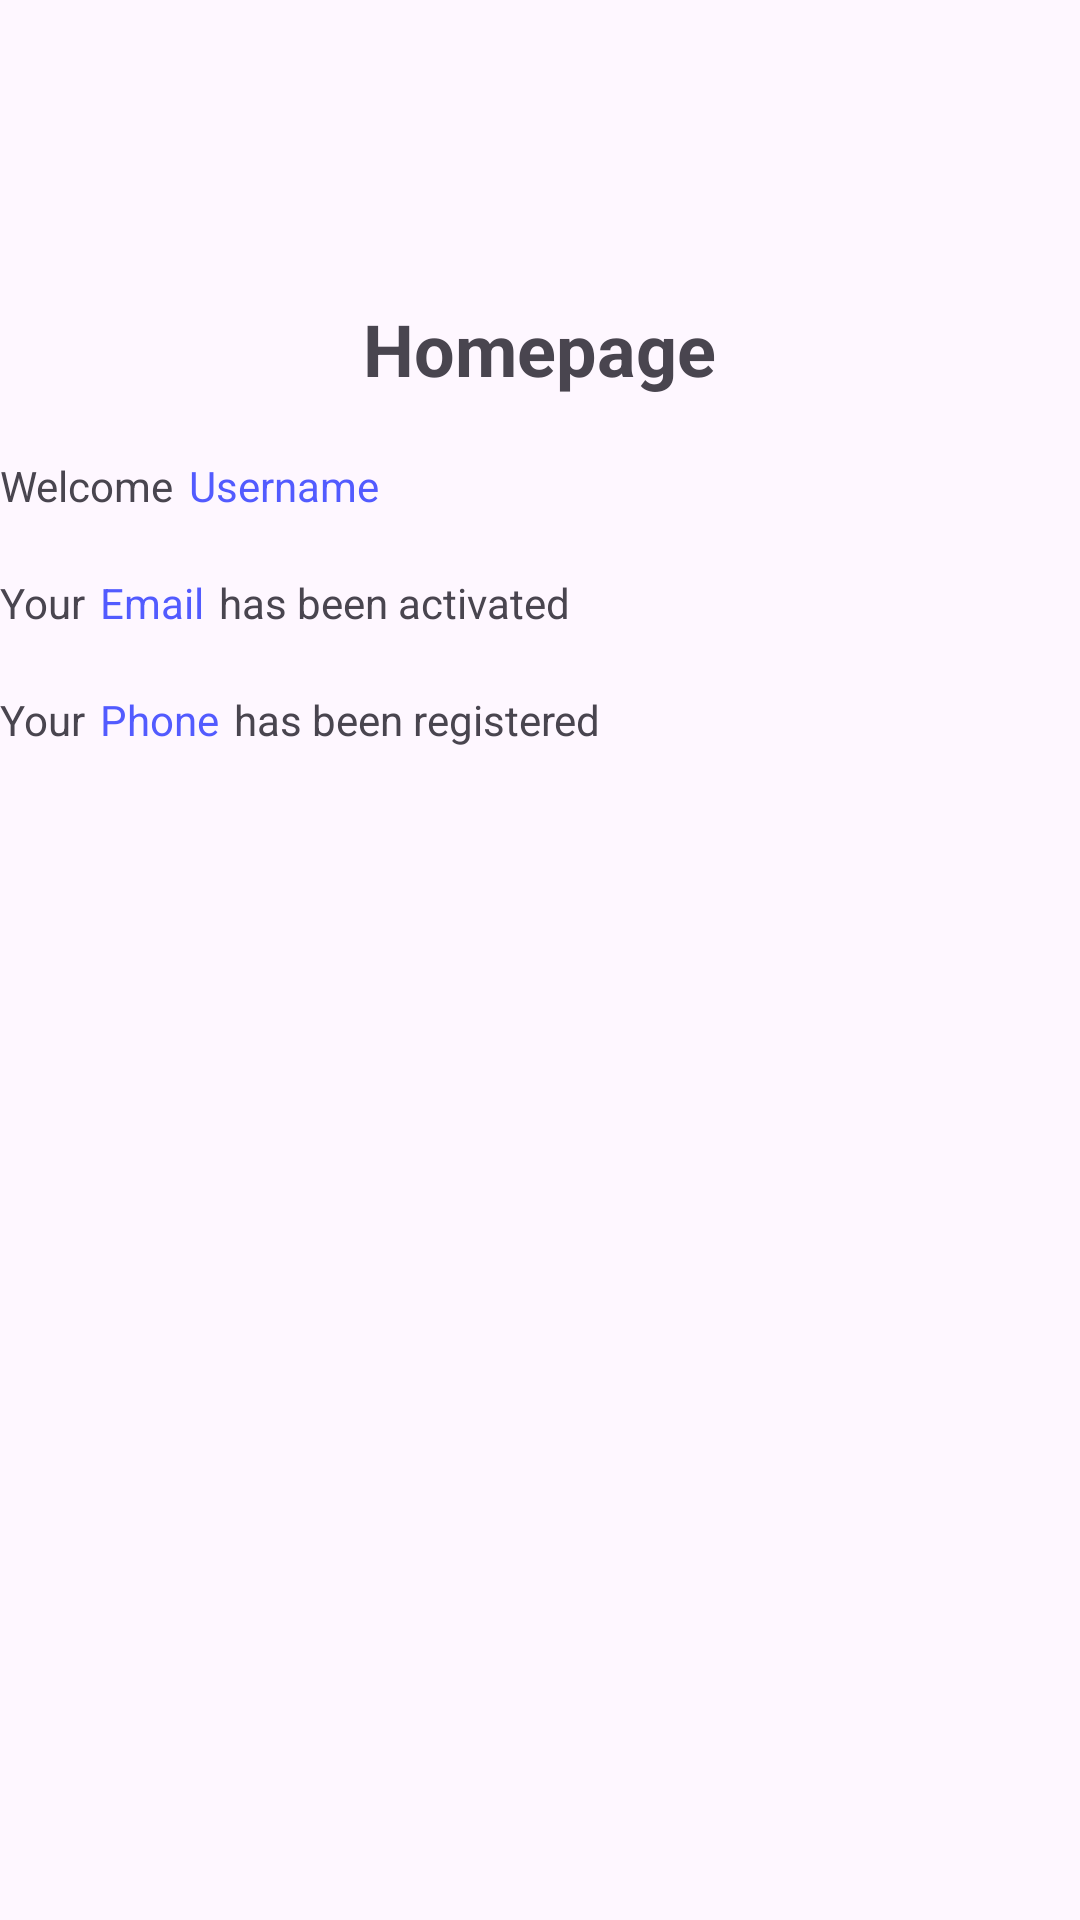

Here is an Android app screen rendered from its layout file. Give the layout XML and the strings, colors and styles it references.
<!-- AndroidManifest.xml: application theme Theme.Tugas4_PPPB_Pertemuan_5 -->
<!-- res/layout/activity_second.xml -->
<?xml version="1.0" encoding="utf-8"?>
<RelativeLayout xmlns:android="http://schemas.android.com/apk/res/android"
    xmlns:app="http://schemas.android.com/apk/res-auto"
    xmlns:tools="http://schemas.android.com/tools"
    android:layout_width="match_parent"
    android:layout_height="match_parent"
    android:layout_margin="30dp"
    tools:context=".ThirdActivity">

    <TextView
        android:id="@+id/homepage"
        android:layout_width="wrap_content"
        android:layout_height="wrap_content"
        android:layout_centerHorizontal="true"
        android:layout_marginTop="100dp"
        android:text="Homepage"
        android:textSize="24dp"
        android:textStyle="bold" />

    <LinearLayout
        android:id="@+id/wecomeAndUsername"
        android:layout_width="wrap_content"
        android:layout_height="wrap_content"
        android:layout_below="@id/homepage">
        <TextView
            android:id="@+id/Welcome"
            android:layout_width="wrap_content"
            android:layout_height="wrap_content"
            android:layout_centerHorizontal="true"
            android:text="Welcome"
            android:layout_below="@id/homepage"
            android:layout_marginTop="20dp"
            android:layout_marginRight="5dp"/>
        <TextView
            android:id="@+id/welcome_username"
            android:layout_width="wrap_content"
            android:layout_height="wrap_content"
            android:layout_centerHorizontal="true"
            android:text="Username"
            android:layout_below="@id/homepage"
            android:layout_marginTop="20dp"
            android:textColor="@color/light_blue"/>
    </LinearLayout>

    <LinearLayout
        android:id="@+id/emailAndActivated"
        android:layout_width="wrap_content"
        android:layout_height="wrap_content"
        android:layout_below="@id/wecomeAndUsername">
        <TextView
            android:id="@+id/active_email_your"
            android:layout_width="wrap_content"
            android:layout_height="wrap_content"
            android:layout_centerHorizontal="true"
            android:text="Your"
            android:layout_marginTop="20dp"
            android:layout_marginRight="5dp"/>
        <TextView
            android:id="@+id/active_email"
            android:layout_width="wrap_content"
            android:layout_height="wrap_content"
            android:layout_centerHorizontal="true"
            android:text="Email"
            android:layout_marginTop="20dp"
            android:textColor="@color/light_blue"/>
        <TextView
            android:id="@+id/active_email_hasbeenactivated"
            android:layout_width="wrap_content"
            android:layout_height="wrap_content"
            android:layout_centerHorizontal="true"
            android:text="has been activated"
            android:layout_marginTop="20dp"
            android:layout_marginLeft="5dp"/>

    </LinearLayout>

    <LinearLayout
        android:layout_width="wrap_content"
        android:layout_height="wrap_content"
        android:layout_below="@id/emailAndActivated">
        <TextView
            android:id="@+id/active_phone_your"
            android:layout_width="wrap_content"
            android:layout_height="wrap_content"
            android:layout_centerHorizontal="true"
            android:text="Your"
            android:layout_marginTop="20dp"
            android:layout_marginRight="5dp"/>
        <TextView
            android:id="@+id/active_phone"
            android:layout_width="wrap_content"
            android:layout_height="wrap_content"
            android:layout_centerHorizontal="true"
            android:text="Phone"
            android:layout_marginTop="20dp"
            android:textColor="@color/light_blue"/>
        <TextView
            android:id="@+id/regist_phone"
            android:layout_width="wrap_content"
            android:layout_height="wrap_content"
            android:layout_centerHorizontal="true"
            android:text="has been registered"
            android:layout_marginTop="20dp"
            android:layout_marginLeft="5dp"/>
    </LinearLayout>


</RelativeLayout>
<!-- resources referenced by this layout -->
<resources>
  <color name="light_blue">#525BFF</color>
  <style name="Theme.Tugas4_PPPB_Pertemuan_5" parent="Base.Theme.Tugas4_PPPB_Pertemuan_5" />
  <style name="Base.Theme.Tugas4_PPPB_Pertemuan_5" parent="Theme.Material3.DayNight.NoActionBar">
          
          
      </style>
</resources>
